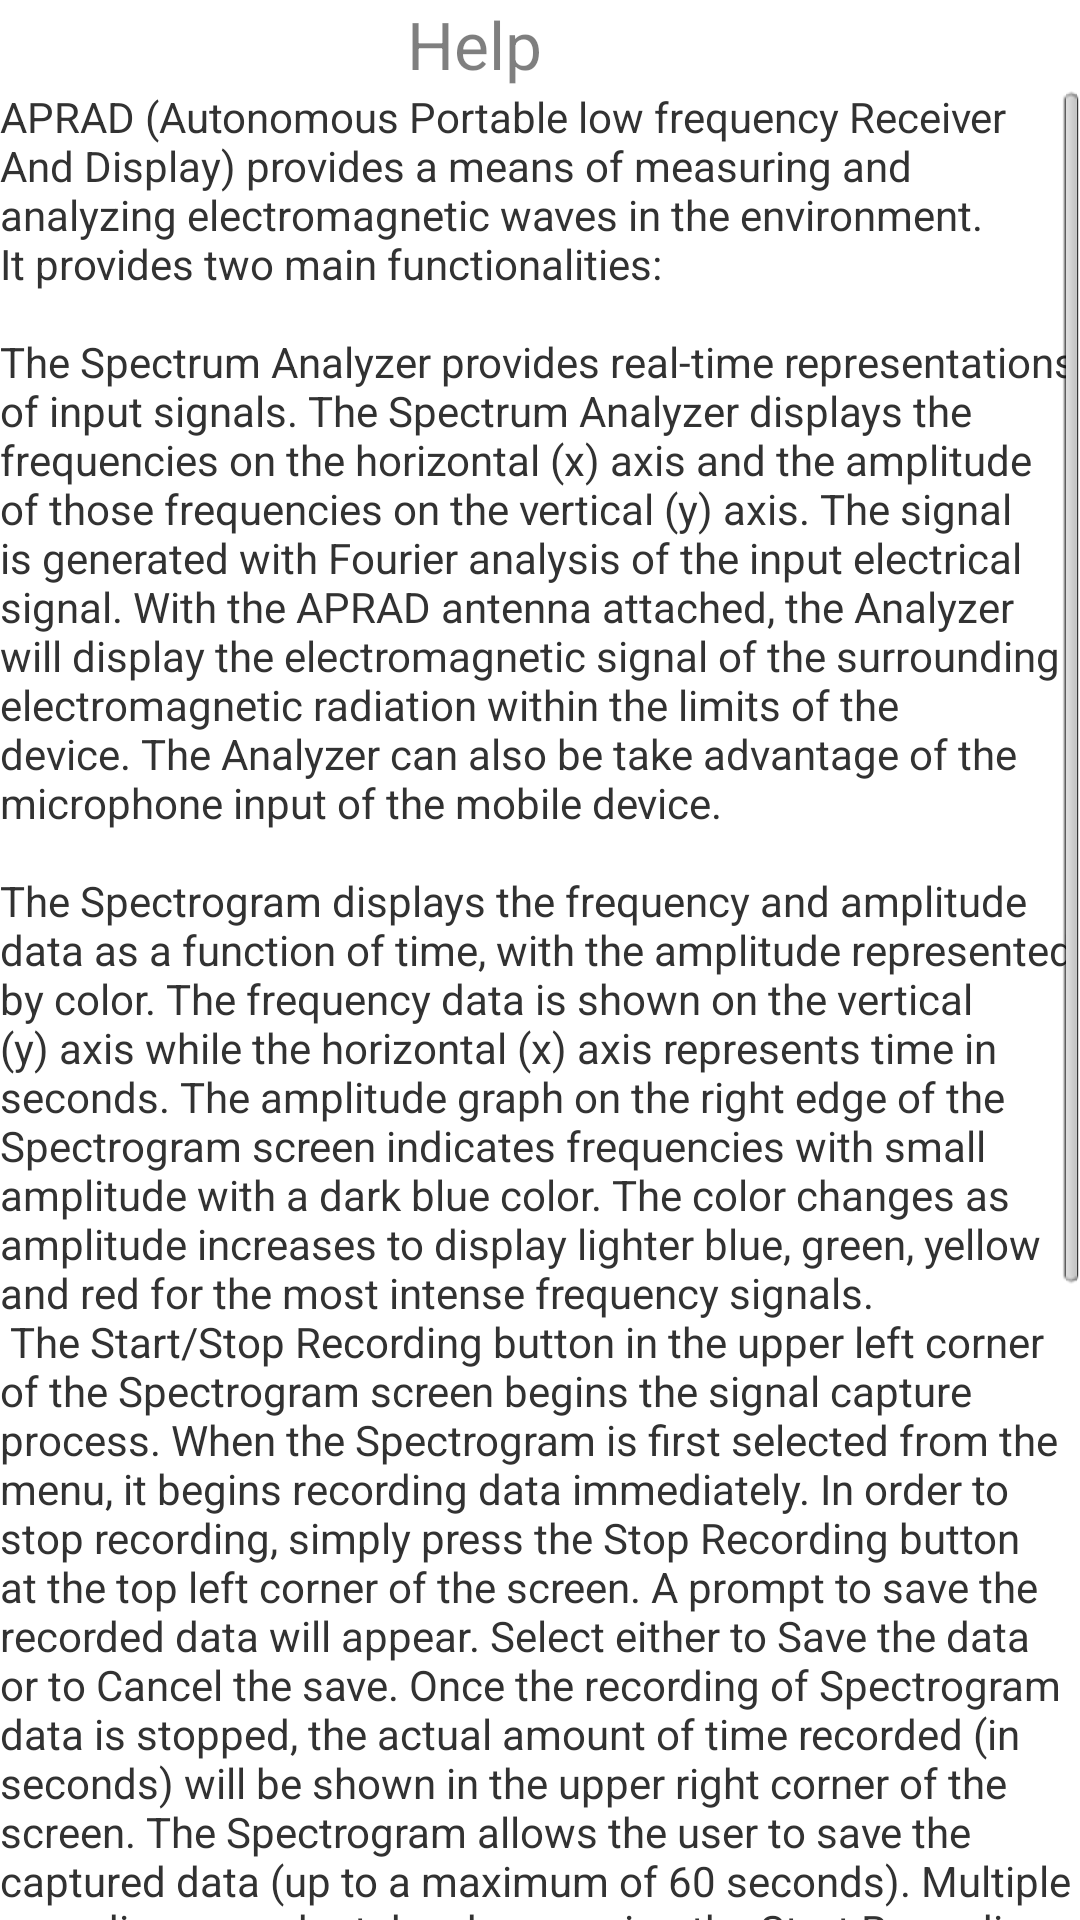

Reconstruct the res/layout file that produces this screen, plus the resources it refers to.
<!-- AndroidManifest.xml: application theme AppTheme -->
<!-- res/layout/help.xml -->
<?xml version="1.0" encoding="utf-8"?>

<LinearLayout xmlns:android="http://schemas.android.com/apk/res/android"
    android:orientation="vertical"
    android:layout_width="fill_parent"
    android:layout_height="fill_parent">
    
 <TextView
        android:id="@+id/helpTitle"
        android:layout_width="76dp"
        android:layout_height="wrap_content"
        android:layout_marginTop="@dimen/content_margin"
        android:contentDescription="@string/help"
        android:enabled="false"
        android:gravity="center"
        android:scrollHorizontally="false"
        android:layout_marginLeft="120dp"
        android:text="@string/help"
        android:textAppearance="?android:attr/textAppearanceLarge" />

 <ScrollView
     android:id="@+id/scrollViewer"
     android:layout_width="fill_parent"
     android:layout_height="wrap_content"
     android:fillViewport="true"
     android:scrollbars="vertical" >

     <TextView
         android:id="@+id/helpContent"
         android:layout_width="wrap_content"
         android:layout_height="wrap_content"
         android:layout_below="@id/helpTitle"
         android:layout_marginBottom="43dip"
         android:text="@string/help_content" />
 </ScrollView>



</LinearLayout>
<!-- resources referenced by this layout -->
<resources>
  <string name="help">Help</string>
  <string name="help_content">APRAD (Autonomous Portable low frequency Receiver And Display)
          provides a means of measuring and analyzing electromagnetic waves in the environment.
          \nIt provides two main functionalities:
          \n\nThe Spectrum Analyzer provides real-time representations of input signals.
          The Spectrum Analyzer displays the frequencies on the horizontal (x) axis and the amplitude of those frequencies
          on the vertical (y) axis. The signal is generated with Fourier analysis of the input electrical signal. With the
          APRAD antenna attached, the Analyzer will display the electromagnetic signal of the surrounding electromagnetic
          radiation within the limits of the device. The Analyzer can also be take advantage of the microphone input of
          the mobile device.
          \n\nThe Spectrogram displays the frequency and amplitude data as a function of time, with the amplitude represented by color.
          The frequency data is shown on the vertical (y) axis while the horizontal (x) axis represents time in seconds.
          The amplitude graph on the right edge of the Spectrogram screen indicates frequencies with small amplitude with a
          dark blue color. The color changes as amplitude increases to display lighter blue, green, yellow and red for the
          most intense frequency signals.\n
          The Start/Stop Recording button in the upper left corner of the Spectrogram screen begins the signal capture
          process. When the Spectrogram is first selected from the menu, it begins recording data immediately. In order
          to stop recording, simply press the Stop Recording button at the top left corner of the screen. A prompt to save
          the recorded data will appear. Select either to Save the data or to Cancel the save. Once the recording of Spectrogram
          data is stopped, the actual amount of time recorded (in seconds) will be shown in the upper right corner of the screen.
          The Spectrogram allows the user to save the captured data (up to a maximum of 60 seconds). Multiple recordings may be
          taken by pressing the Start Recording button in the upper left corner of the screen.
          \n\nThe Education section provides many educational features.
          \nIt can simulate waves, open previously captured and saved spectrogram wave data, and allows the user to view raw captured data.
          \nThe Synthesize Wave Data section prompts the user to enter up to three frequency and time pairs, and once the user
          hits the &lt;Go&gt; button, the wave(s) will be graphed as they would theorectically interact with each other.
          \nThe Use Saved Wave Data section allows the user to pull up previously captured and saved wave data, and will display the
          saved data in a spectrogram.
          \nThe View Raw Signal section allows the user to see the ambient waves data in the time domain. This is a different view
          than either the Spectrum Analyzer or the Spectrogram.
          \n
      </string>
  <style name="AppTheme" parent="AppBaseTheme">
          <item name="android:windowNoTitle">true</item>
      </style>
  <style name="AppBaseTheme" parent="android:Theme.Light">
          
      </style>
</resources>
